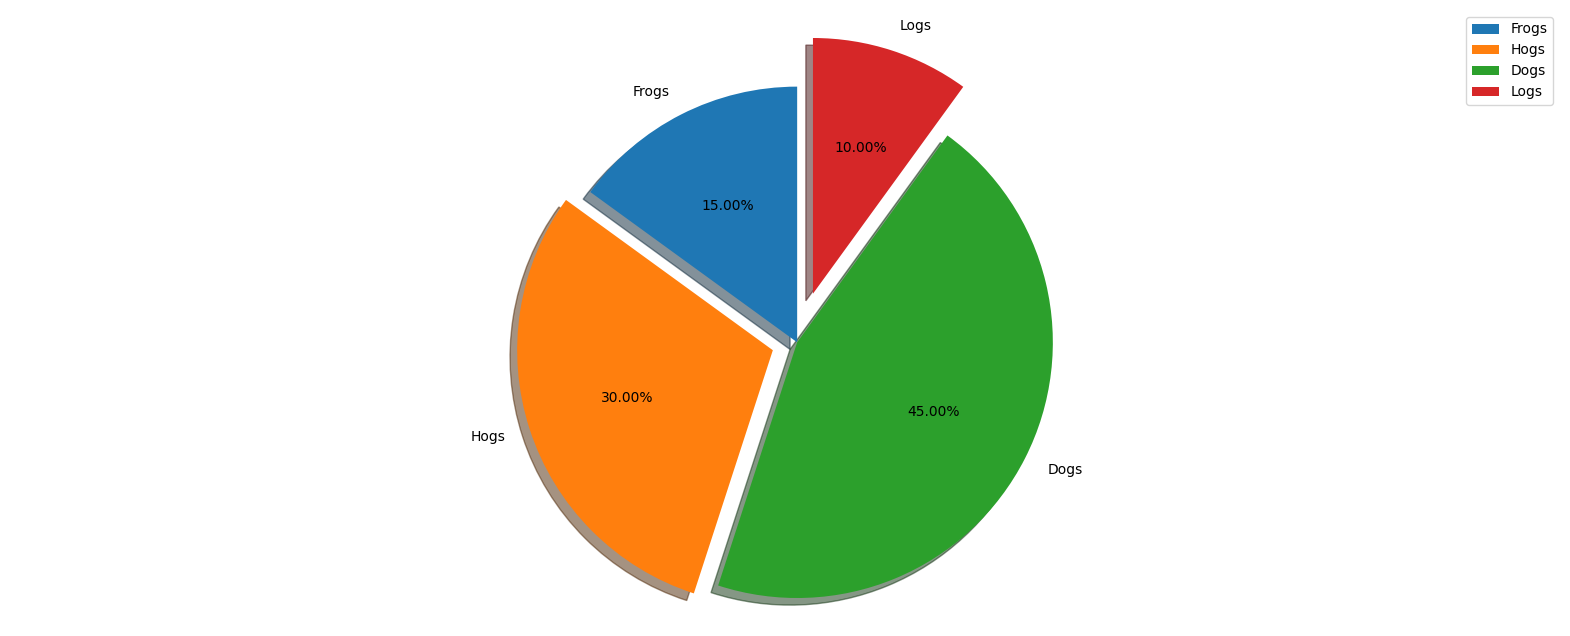

Reproduce this figure in Python.
# -*- coding: utf-8 -*-
# [redacted]
# create_time   2019/11/8 12:08
# file_name     pie.py

import os
from matplotlib import pyplot as plt
import matplotlib
# pyplot并不默认支持中文显示，需要rcParams修改字体实现。'Microsoft YaHei'：微软雅黑字体风格
matplotlib.rcParams['font.family'] = 'Microsoft YaHei'

""" 饼形图 """
"""
pie(x,labels=,autopct=,colors)
x：数量，自动计算百分比
labels：每部分名称
autopct：占比显示指定%1.2f%%   （%0.1%% 保留一位小数）
colors：每部分颜色，不指定会有默认值
"""

# 电影排片场次占比饼形图
def example_one():
    plt.figure(figsize=(20, 8), dpi=100)

    # 准备每部电影的名字，电影的排片场次
    movie_name = ['雷神3：诸神黄昏', '正义联盟', '东方快车谋杀案', '寻梦环游记', '全球风暴', '降魔传', '追捕', '七十七天', '密战', '狂兽', '其它']

    place_count = [60605, 54546, 45819, 28243, 13270, 9945, 7679, 6799, 6101, 4621, 20105]

    # 饼形图需要“pie”关键字表示。
    # 参数：pie(x,labels=,autopct=,colors)
    # 一般情况下autopct="%1.2f%%"，其中“2”表示小数点后保留几位小数，一般为两位小数。
    plt.pie(place_count, labels=movie_name, autopct="%1.2f%%", colors=['b', 'r', 'g', 'y', 'c', 'm', 'y', 'b', 'c', 'g', 'g'])

    # 设置x轴和y轴的长度相等，即“equal”为均等
    plt.axis('equal')
    # 显示图例
    plt.legend(loc='best')
    plt.savefig(os.path.join(os.getcwd(), "pie_01.png"))
    plt.show()


# 饼形图特殊效果设置
def example_two():
    plt.figure(figsize=(20, 8), dpi=100)
    labels = 'Frogs', 'Hogs', 'Dogs', 'Logs'
    sizes = [15, 30, 45, 10]

    # 和labels中的一一对应，值越大偏移距离越远
    explodes = (0, 0.1, 0, 0.2)

    """
	explode：数组，可选参数，默认为None。
	如果不是None，是一个长度与x相同长度的数组，用来指定每部分的偏移量。
	例如：explode=[0,0,0.2,0,0]，第二个饼块被拖出。
	"""
    # 设置阴影，爆裂效果,其中explode设置爆炸效果，shadow设置阴影效果，startangle设置逆时针旋转90度
    plt.pie(sizes, explode=explodes, labels=labels, autopct='%1.2f%%', shadow=True, startangle=90)
    plt.axis('equal')
    plt.legend(loc='best')
    plt.savefig(os.path.join(os.getcwd(), "pie_02.png"))
    plt.show()


if __name__ == "__main__":
    # example_one()
    example_two()
